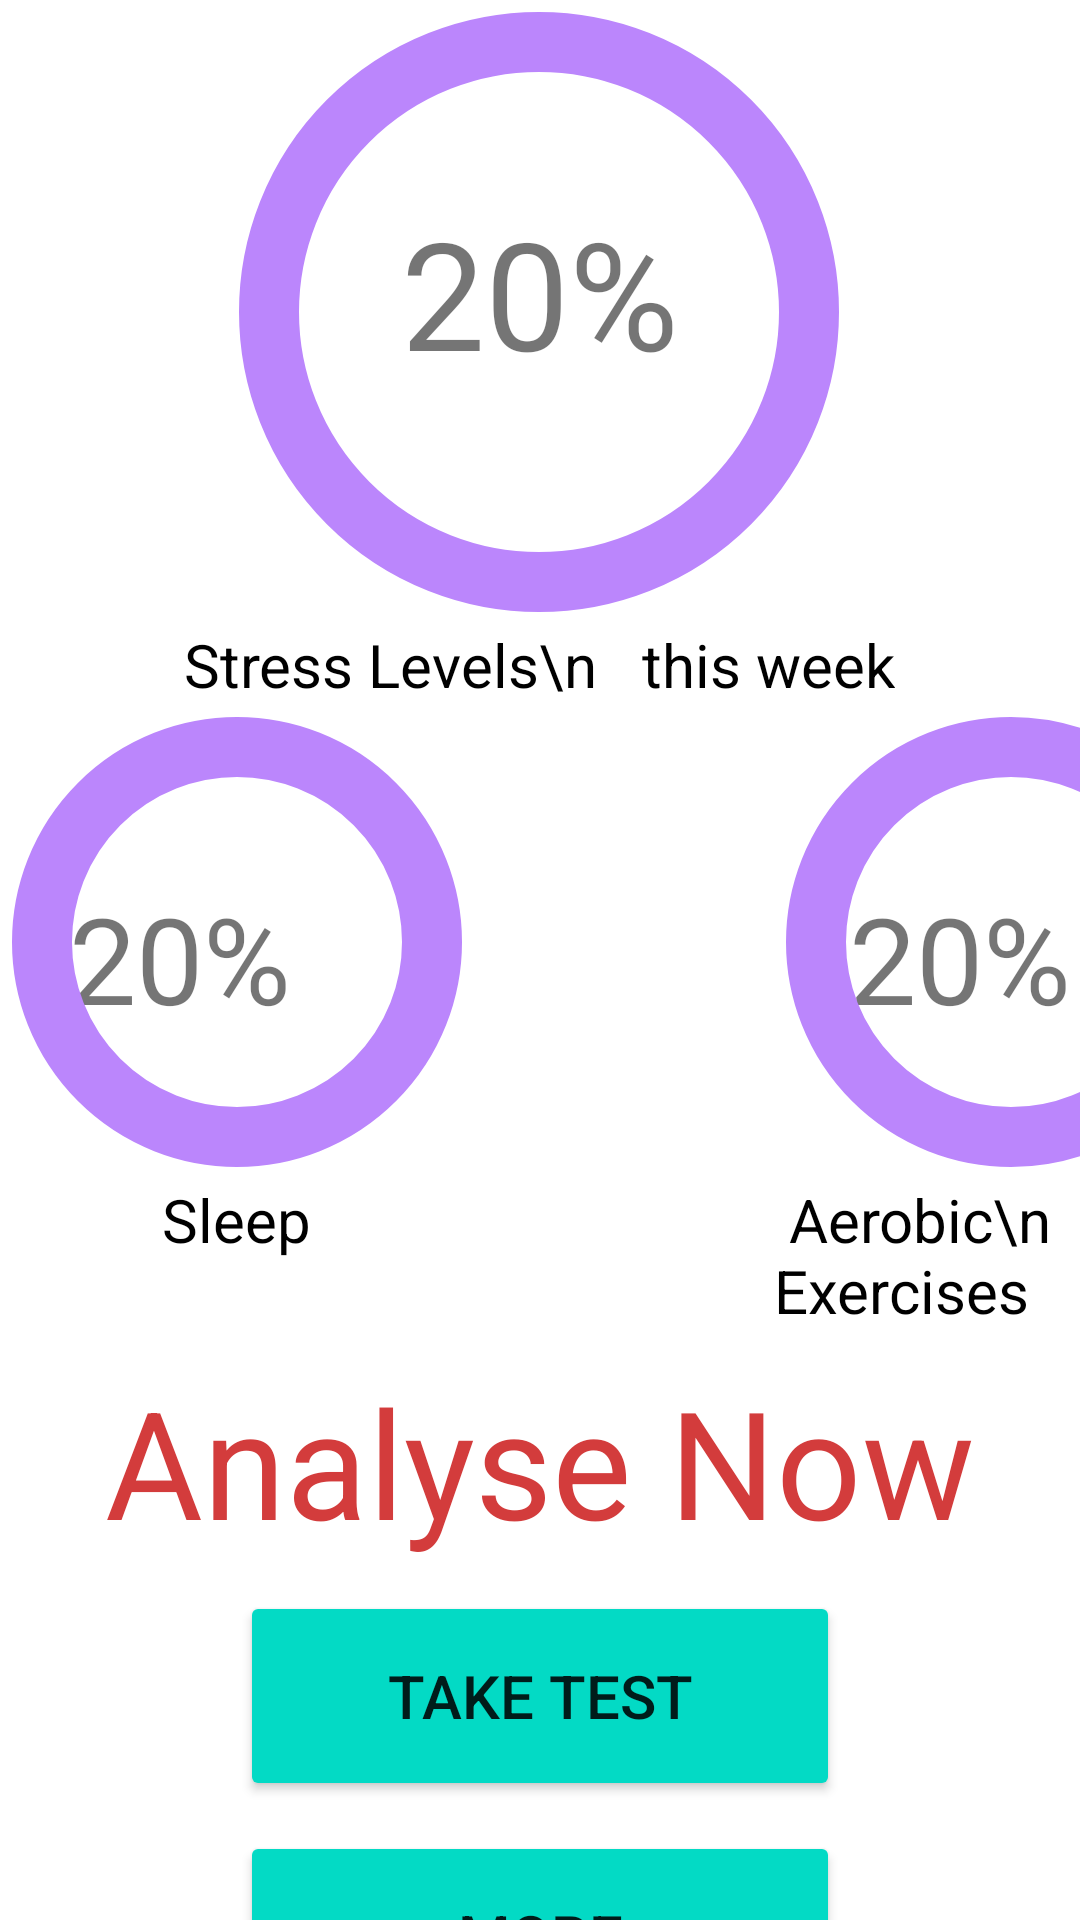

This screen was rendered from an Android layout file. Write that file and the resources it references.
<!-- AndroidManifest.xml: application theme Theme.NoWorries -->
<!-- res/layout/activity_main.xml -->
<?xml version="1.0" encoding="utf-8"?>
<LinearLayout xmlns:android="http://schemas.android.com/apk/res/android"
    xmlns:app="http://schemas.android.com/apk/res-auto"
    xmlns:tools="http://schemas.android.com/tools"
    android:layout_width="match_parent"
    android:layout_height="match_parent"
    tools:context=".MainActivity"
    android:orientation="vertical">

    <FrameLayout
        android:layout_width="match_parent"
        android:layout_height="wrap_content">

        <TextView
            android:id="@+id/Stress_Level_Display"
            android:layout_width="wrap_content"
            android:layout_height="wrap_content"
            android:text="20%"
            android:layout_gravity="center_horizontal|center_vertical"
            android:textSize="50dp"
            android:layout_marginBottom="20dp"/>

        <LinearLayout
            android:layout_width="wrap_content"
            android:layout_height="wrap_content"
            android:layout_gravity="center_horizontal"
            android:orientation="vertical">

            <com.google.android.material.progressindicator.CircularProgressIndicator
                android:id="@+id/stressllevelprogressBar"
                style="@style/Widget.MaterialComponents.CircularProgressIndicator"
                android:layout_width="200dp"
                android:layout_height="200dp"
                android:layout_gravity="center_horizontal"
                android:max="100"
                android:progress="80"
                app:indicatorColor="@color/teal_200"
                app:indicatorSize="200dp"
                app:trackColor="@color/purple_200"
                app:trackThickness="20dp" />

            <TextView
                android:layout_width="wrap_content"
                android:layout_height="wrap_content"
                android:layout_gravity="center_horizontal"
                android:text="Stress Levels\n   this week"

                android:textColor="@color/black"
                android:textSize="20dp"
                app:layout_constraintBottom_toBottomOf="parent"
                app:layout_constraintLeft_toLeftOf="parent"
                app:layout_constraintRight_toRightOf="parent"
                app:layout_constraintTop_toTopOf="parent" />

        </LinearLayout>
    </FrameLayout>

    <FrameLayout
        android:layout_width="wrap_content"
        android:layout_height="wrap_content">

        <TextView
            android:id="@+id/Sleep_Display"
            android:layout_width="wrap_content"
            android:layout_height="wrap_content"
            android:text="20%"
            android:layout_gravity="center_horizontal|center_vertical"
            android:textSize="40dp"
            android:layout_marginRight="120dp"
            android:layout_marginBottom="20dp"
            />

        <TextView
            android:id="@+id/Aerobics_Display"
            android:layout_width="wrap_content"
            android:layout_height="wrap_content"
            android:text="20%"
            android:layout_gravity="center_horizontal|center_vertical"
            android:textSize="40dp"
            android:layout_marginLeft="140dp"
            android:layout_marginBottom="20dp"/>

        <LinearLayout
            android:layout_width="wrap_content"
            android:layout_height="wrap_content"
            android:orientation="horizontal">

            <LinearLayout
                android:layout_width="wrap_content"
                android:layout_height="wrap_content"
                android:orientation="vertical">

                <com.google.android.material.progressindicator.CircularProgressIndicator
                    android:id="@+id/sleepprogressBar"
                    style="@style/Widget.MaterialComponents.CircularProgressIndicator"
                    android:layout_width="100dp"
                    android:layout_height="100dp"
                    android:max="100"
                    android:progress="80"
                    app:indicatorColor="@color/teal_200"
                    app:indicatorSize="150dp"
                    app:trackColor="@color/purple_200"
                    app:trackThickness="20dp" />

                <TextView
                    android:id="@+id/textView"
                    android:layout_width="wrap_content"
                    android:layout_height="wrap_content"
                    android:layout_gravity="center_horizontal"
                    android:text="Sleep"
                    android:textColor="@color/black"
                    android:textSize="20dp" />
            </LinearLayout>

            <LinearLayout
                android:layout_width="wrap_content"
                android:layout_height="wrap_content"
                android:layout_marginLeft="100dp"
                android:orientation="vertical">

                <com.google.android.material.progressindicator.CircularProgressIndicator
                    android:id="@+id/Aerobic_Exercises_Progress_bar"
                    style="@style/Widget.MaterialComponents.CircularProgressIndicator"
                    android:layout_width="150dp"
                    android:layout_height="150dp"
                    android:max="100"
                    android:progress="80"
                    app:indicatorColor="@color/teal_200"
                    app:indicatorSize="150dp"
                    app:trackColor="@color/purple_200"
                    app:trackThickness="20dp" />

                <TextView
                    android:id="@+id/textView2"
                    android:layout_width="wrap_content"
                    android:layout_height="wrap_content"
                    android:layout_gravity="center_horizontal"
                    android:text=" Aerobic\nExercises"
                    android:textColor="@color/black"
                    android:textSize="20dp" />
            </LinearLayout>
        </LinearLayout>
    </FrameLayout>

    <TextView
        android:layout_width="wrap_content"
        android:layout_height="wrap_content"
        android:textSize="50dp"
        android:textColor="@color/red"
        android:text="Analyse Now"
        android:layout_gravity="center_horizontal"
        android:textStyle="normal"
        android:layout_marginTop="10dp"/>

    <Button
        android:id="@+id/button"
        android:layout_width="200dp"
        android:layout_height="70dp"
        android:text="Take Test"
        app:cornerRadius="100dp"
        android:layout_gravity="center_horizontal"
        android:textSize="20dp"
        android:layout_marginTop="10dp"
        android:backgroundTint="@color/teal_200"/>

    <Button
        android:id="@+id/button_for_more"
        android:layout_width="200dp"
        android:layout_height="70dp"
        android:text="More"
        app:cornerRadius="100dp"
        android:layout_gravity="center_horizontal"
        android:textSize="20dp"
        android:layout_marginTop="10dp"
        android:backgroundTint="@color/teal_200"/>


</LinearLayout>
<!-- resources referenced by this layout -->
<resources>
  <color name="black">#FF000000</color>
  <color name="purple_200">#FFBB86FC</color>
  <color name="red">#D33C3C</color>
  <color name="teal_200">#FF03DAC5</color>
  <style name="Theme.NoWorries" parent="Theme.MaterialComponents.DayNight.DarkActionBar">
          
          <item name="colorPrimary">@color/purple_500</item>
          <item name="colorPrimaryVariant">@color/purple_700</item>
          <item name="colorOnPrimary">@color/white</item>
          
          <item name="colorSecondary">@color/teal_200</item>
          <item name="colorSecondaryVariant">@color/teal_700</item>
          <item name="colorOnSecondary">@color/black</item>
          
          <item name="android:statusBarColor" tools:targetApi="l">?attr/colorPrimaryVariant</item>
          
      </style>
  <color name="purple_500">#FF6200EE</color>
  <color name="purple_700">#FF3700B3</color>
  <color name="white">#FFFFFFFF</color>
  <color name="teal_700">#FF018786</color>
</resources>
